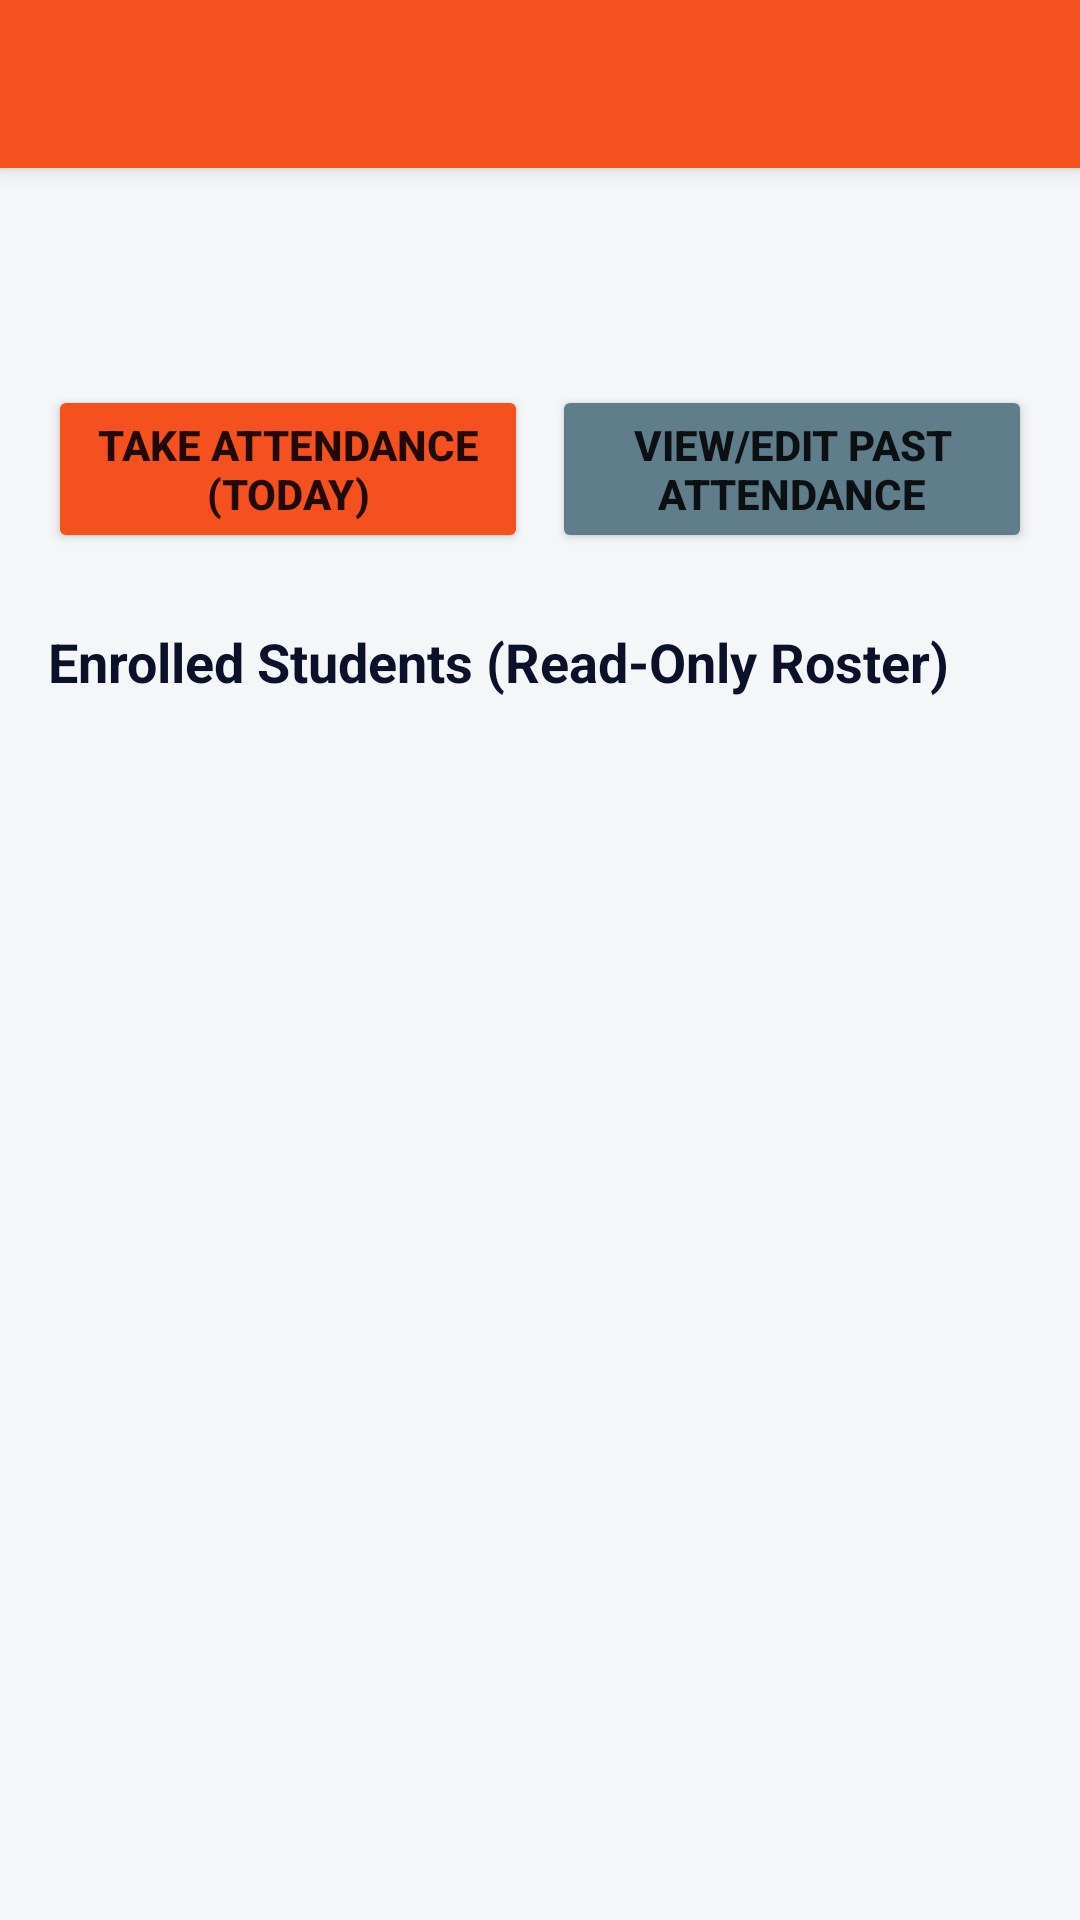

Android layout source for this screen:
<!-- AndroidManifest.xml: application theme Theme.AttendanceSystem -->
<!-- res/layout/activity_subject_dashboard.xml -->
<?xml version="1.0" encoding="utf-8"?>
<androidx.coordinatorlayout.widget.CoordinatorLayout xmlns:android="http://schemas.android.com/apk/res/android"
    xmlns:app="http://schemas.android.com/apk/res-auto"
    xmlns:tools="http://schemas.android.com/tools"
    android:layout_width="match_parent"
    android:layout_height="match_parent"
    android:background="@color/light_gray_background"
    tools:context=".SubjectDashboardActivity">

    
    <com.google.android.material.appbar.AppBarLayout
        android:layout_width="match_parent"
        android:layout_height="wrap_content"
        android:theme="@style/ThemeOverlay.AppCompat.Dark.ActionBar">

        <androidx.appcompat.widget.Toolbar
            android:id="@+id/toolbar"
            android:layout_width="match_parent"
            android:layout_height="?attr/actionBarSize"
            android:background="?attr/colorPrimary"
            app:popupTheme="@style/ThemeOverlay.AppCompat.Light" />

    </com.google.android.material.appbar.AppBarLayout>

    <androidx.core.widget.NestedScrollView
        android:layout_width="match_parent"
        android:layout_height="match_parent"
        app:layout_behavior="@string/appbar_scrolling_view_behavior">

        <LinearLayout
            android:layout_width="match_parent"
            android:layout_height="wrap_content"
            android:orientation="vertical"
            android:padding="16dp">

            
            <TextView
                android:id="@+id/textViewSubjectTitle"
                android:layout_width="match_parent"
                android:layout_height="wrap_content"
                tools:text="Database Systems (Theory)"
                android:textSize="24sp"
                android:textStyle="bold"
                android:textColor="@color/dark_navy_blue"
                android:layout_marginBottom="24dp" />

            
            <LinearLayout
                android:layout_width="match_parent"
                android:layout_height="wrap_content"
                android:orientation="horizontal"
                android:gravity="center"
                android:layout_marginBottom="24dp">

                
                <Button
                    android:id="@+id/btnTakeAttendance"
                    android:layout_width="0dp"
                    android:layout_height="wrap_content"
                    android:layout_weight="1"
                    android:minHeight="56dp"
                    android:text="Take Attendance (Today)"
                    android:textSize="14sp"
                    android:textStyle="bold"
                    android:layout_marginEnd="8dp"
                    android:backgroundTint="@color/colorPrimary"
                    app:cornerRadius="8dp" />

                
                <Button
                    android:id="@+id/btnViewPastAttendance"
                    android:layout_width="0dp"
                    android:layout_height="wrap_content"
                    android:layout_weight="1"
                    android:minHeight="56dp"
                    android:text="View/Edit Past Attendance"
                    android:textSize="14sp"
                    android:textStyle="bold"
                    android:backgroundTint="@color/colorSecondary"
                    app:cornerRadius="8dp" />
            </LinearLayout>

            
            <TextView
                android:layout_width="wrap_content"
                android:layout_height="wrap_content"
                android:text="Enrolled Students (Read-Only Roster)"
                android:textSize="18sp"
                android:textStyle="bold"
                android:textColor="@color/dark_navy_blue"
                android:layout_marginBottom="12dp" />

            
            <androidx.recyclerview.widget.RecyclerView
                android:id="@+id/recyclerViewStudents"
                android:layout_width="match_parent"
                android:layout_height="wrap_content"
                android:nestedScrollingEnabled="false"
                tools:listitem="@layout/item_enrolled_student" />

        </LinearLayout>
    </androidx.core.widget.NestedScrollView>
</androidx.coordinatorlayout.widget.CoordinatorLayout>
<!-- resources referenced by this layout -->
<resources>
  <color name="colorPrimary">#F4511E</color>
  <color name="colorSecondary">#607D8B</color>
  <color name="dark_navy_blue">#0A1128</color>
  <color name="light_gray_background">#F4F6F8</color>
  <style name="Theme.AttendanceSystem" parent="Theme.MaterialComponents.DayNight.NoActionBar">
          
          <item name="colorPrimary">@color/colorPrimary</item>
          <item name="colorPrimaryVariant">@color/colorPrimaryVariant</item>
          <item name="colorOnPrimary">@color/white</item>
          
          <item name="colorSecondary">@color/colorSecondary</item>
          <item name="colorSecondaryVariant">@color/colorSecondary</item>
          <item name="colorOnSecondary">@color/white</item>
          
          <item name="android:statusBarColor">?attr/colorPrimaryVariant</item>
          
          
          <item name="android:windowBackground">@color/light_gray_background</item>
      </style>
  <color name="colorPrimaryVariant">#E64A19</color>
  <color name="white">#FFFFFFFF</color>
</resources>
